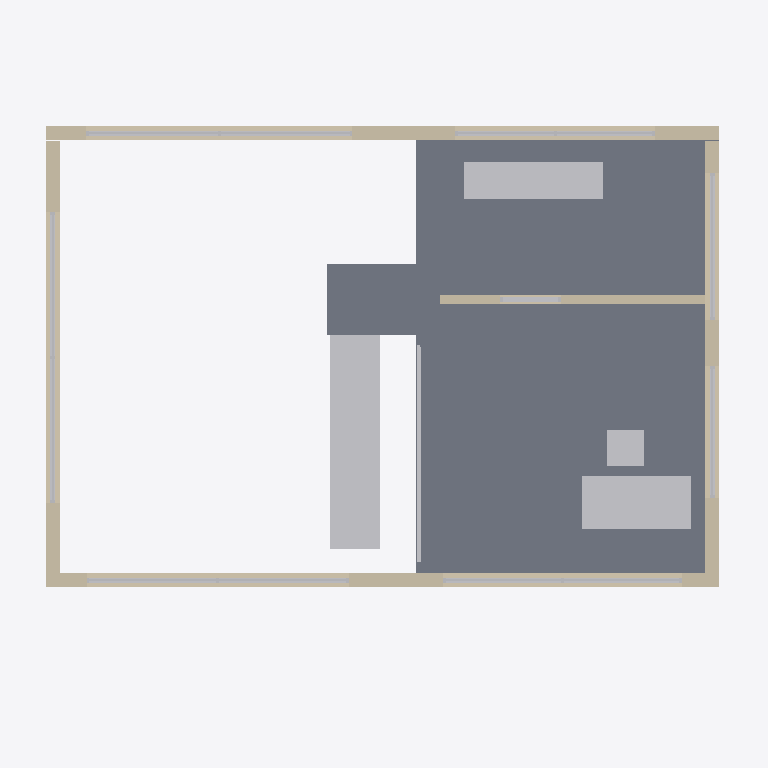
Plan cut of the same IFC building model at storey 'Reading gallery' (level 3.07 m, cut at 4.47 m), seen from above with north up, elements coloured by IFC class: 20 other elements (light grey), 7 walls (beige), 2 slabs (grey). Cut surfaces are drawn darker.
Extent 11.4 m × 8.8 m × 6.2 m (x, y, z). Storeys (2): Lower gallery at 0.00 m; Reading gallery at 3.07 m. Elements (61): 40 IfcBuildingElementProxy, 14 IfcWall, 7 IfcSlab.

HEADER;
FILE_DESCRIPTION(('ViewDefinition [DesignTransferView]'),'2;1');
FILE_NAME('cut-house.ifc','2026-11-27T00:00:00',('Margo Web Demos'),('Margo Web Demos'),'Margo IFC authoring','The Cut House','');
FILE_SCHEMA(('IFC4'));
ENDSEC;
DATA;
#11=IFCPROJECT('3aB63VrRL61OqSrqG4EDm9',$,'The Cut House',$,$,'Cut House',$,(#9),#8);
#12=IFCSITE('3jD2hWeZ1E6etkw9pUWUV9',$,'Cliff garden',$,$,#5,$,$,.ELEMENT.,$,$,$,$,$);
#13=IFCBUILDING('31xbzfWoHC$8UQUnxYCc40',$,'Cut House',$,$,#5,$,'Cut House',.ELEMENT.,$,$,$);
#14=IFCBUILDINGSTOREY('3pwGqaanD44eYCP9nNb3gt',$,'Lower gallery',$,$,#5,$,'Lower gallery',.ELEMENT.,0.0);
#15=IFCBUILDINGSTOREY('1vZjrqC0z1lO1ZqgN$2QeW',$,'Reading gallery',$,$,#5,$,'Reading gallery',.ELEMENT.,3.07);
#93=IFCSLAB('3r6eCHOrzBXeRkbUa9guNj',$,'Mezzanine floor',$,$,#5,#92,'S-11',.FLOOR.);
#1928=IFCBUILDINGELEMENTPROXY('2nDO9Wzdb5sexqjGyDGNHr',$,'Oak stair flight',$,$,#5,#1927,'ST-01',.NOTDEFINED.);
#109=IFCSLAB('2LwbkEaf9ECeK9YHADW9qa',$,'Stair landing',$,$,#5,#108,'S-12',.LANDING.);
#2349=IFCBUILDINGELEMENTPROXY('1DQIny$v96puw3lKUw0tgy',$,'Study desk',$,$,#5,#2348,'F-12',.NOTDEFINED.);
#2378=IFCBUILDINGELEMENTPROXY('1QlutFoqP19eSumPeVkJJ$',$,'Window bench',$,$,#5,#2377,'F-13',.NOTDEFINED.);
#1036=IFCWALL('1UwYDmkHjF8eMTVawSMjzt',$,'East upper return',$,$,#5,#1035,'W-13',.STANDARD.);
#1200=IFCWALL('0F_VH5Nar05u8tFdK5lQNz',$,'West upper return',$,$,#5,#1199,'W-14',.STANDARD.);
#1412=IFCWALL('0D6i3mWtvCHunb4qYJ33h9',$,'South atrium clerestory',$,$,#5,#1411,'W-16',.STANDARD.);
#1306=IFCWALL('2276U0_3D3VezBNtnZm76z',$,'North atrium clerestory',$,$,#5,#1305,'W-15',.STANDARD.);
#924=IFCWALL('3HkvDgjw98OuTk_vi3kxo4',$,'North reading wall',$,$,#5,#923,'W-12',.STANDARD.);
#818=IFCWALL('2JXwCrl_f1LubYU4h$Ex4q',$,'South reading wall',$,$,#5,#817,'W-11',.STANDARD.);
#1688=IFCWALL('1Dp0kGQlv0qethhyKOaVMV',$,'Upper study partition',$,$,#5,#1687,'W-18',.STANDARD.);
#2420=IFCBUILDINGELEMENTPROXY('10UreSyb9EUO6xThyOZIav',$,'Desk chair',$,$,#5,#2419,'F-14',.NOTDEFINED.);
#1268=IFCBUILDINGELEMENTPROXY('2Ykq0N2jX8B806H9n71k4g',$,'Bronze frame',$,$,#5,#1267,'W-14-F0',.NOTDEFINED.);
#2061=IFCBUILDINGELEMENTPROXY('1fX3IwZ4HD58jdpVlbtTCu',$,'Mezzanine balustrade',$,$,#5,#2060,'F-11',.NOTDEFINED.);
#1374=IFCBUILDINGELEMENTPROXY('0HR9tP22b6g8KquQMluX5Z',$,'Bronze frame',$,$,#5,#1373,'W-15-F0',.NOTDEFINED.);
#1480=IFCBUILDINGELEMENTPROXY('1a$7fuEL50OuaIJf0uJLow',$,'Bronze frame',$,$,#5,#1479,'W-16-F0',.NOTDEFINED.);
#886=IFCBUILDINGELEMENTPROXY('2jXRpN74TEIeO$cpavxmdT',$,'Bronze frame',$,$,#5,#885,'W-11-F0',.NOTDEFINED.);
#992=IFCBUILDINGELEMENTPROXY('3T2diYonTBVOH969UWJE5A',$,'Bronze frame',$,$,#5,#991,'W-12-F0',.NOTDEFINED.);
#1284=IFCBUILDINGELEMENTPROXY('1EB8pYPKL3me9BHxy1NRo3',$,'Clear pane',$,$,#5,#1283,'W-14-G0',.NOTDEFINED.);
#1390=IFCBUILDINGELEMENTPROXY('33NJSEYh9Fw8mhffYh7tKw',$,'Clear pane',$,$,#5,#1389,'W-15-G0',.NOTDEFINED.);
#1496=IFCBUILDINGELEMENTPROXY('3Q6ouMsBjA1OMW10tUidNN',$,'Clear pane',$,$,#5,#1495,'W-16-G0',.NOTDEFINED.);
#902=IFCBUILDINGELEMENTPROXY('0wHJVPbHD2BOtKzczPmifW',$,'Clear pane',$,$,#5,#901,'W-11-G0',.NOTDEFINED.);
#1162=IFCBUILDINGELEMENTPROXY('2_9lK$SZ900OP0BMdR$pNp',$,'Bronze frame',$,$,#5,#1161,'W-13-F1',.NOTDEFINED.);
#1091=IFCBUILDINGELEMENTPROXY('2Eq1PTl$50xeuscEgTXGAi',$,'Bronze frame',$,$,#5,#1090,'W-13-F0',.NOTDEFINED.);
#1008=IFCBUILDINGELEMENTPROXY('2THkw4A_HDJOVAADJfR8MY',$,'Clear pane',$,$,#5,#1007,'W-12-G0',.NOTDEFINED.);
#1743=IFCBUILDINGELEMENTPROXY('2_HuD78l91d8e04KI_dv3P',$,'Bronze frame',$,$,#5,#1742,'W-18-F0',.NOTDEFINED.);
#1178=IFCBUILDINGELEMENTPROXY('0bNUdlkBzFjO8_tqbCFUAn',$,'Clear pane',$,$,#5,#1177,'W-13-G1',.NOTDEFINED.);
#1107=IFCBUILDINGELEMENTPROXY('3d6NbsR5P23udKcXHmEHmR',$,'Clear pane',$,$,#5,#1106,'W-13-G0',.NOTDEFINED.);
ENDSEC;
